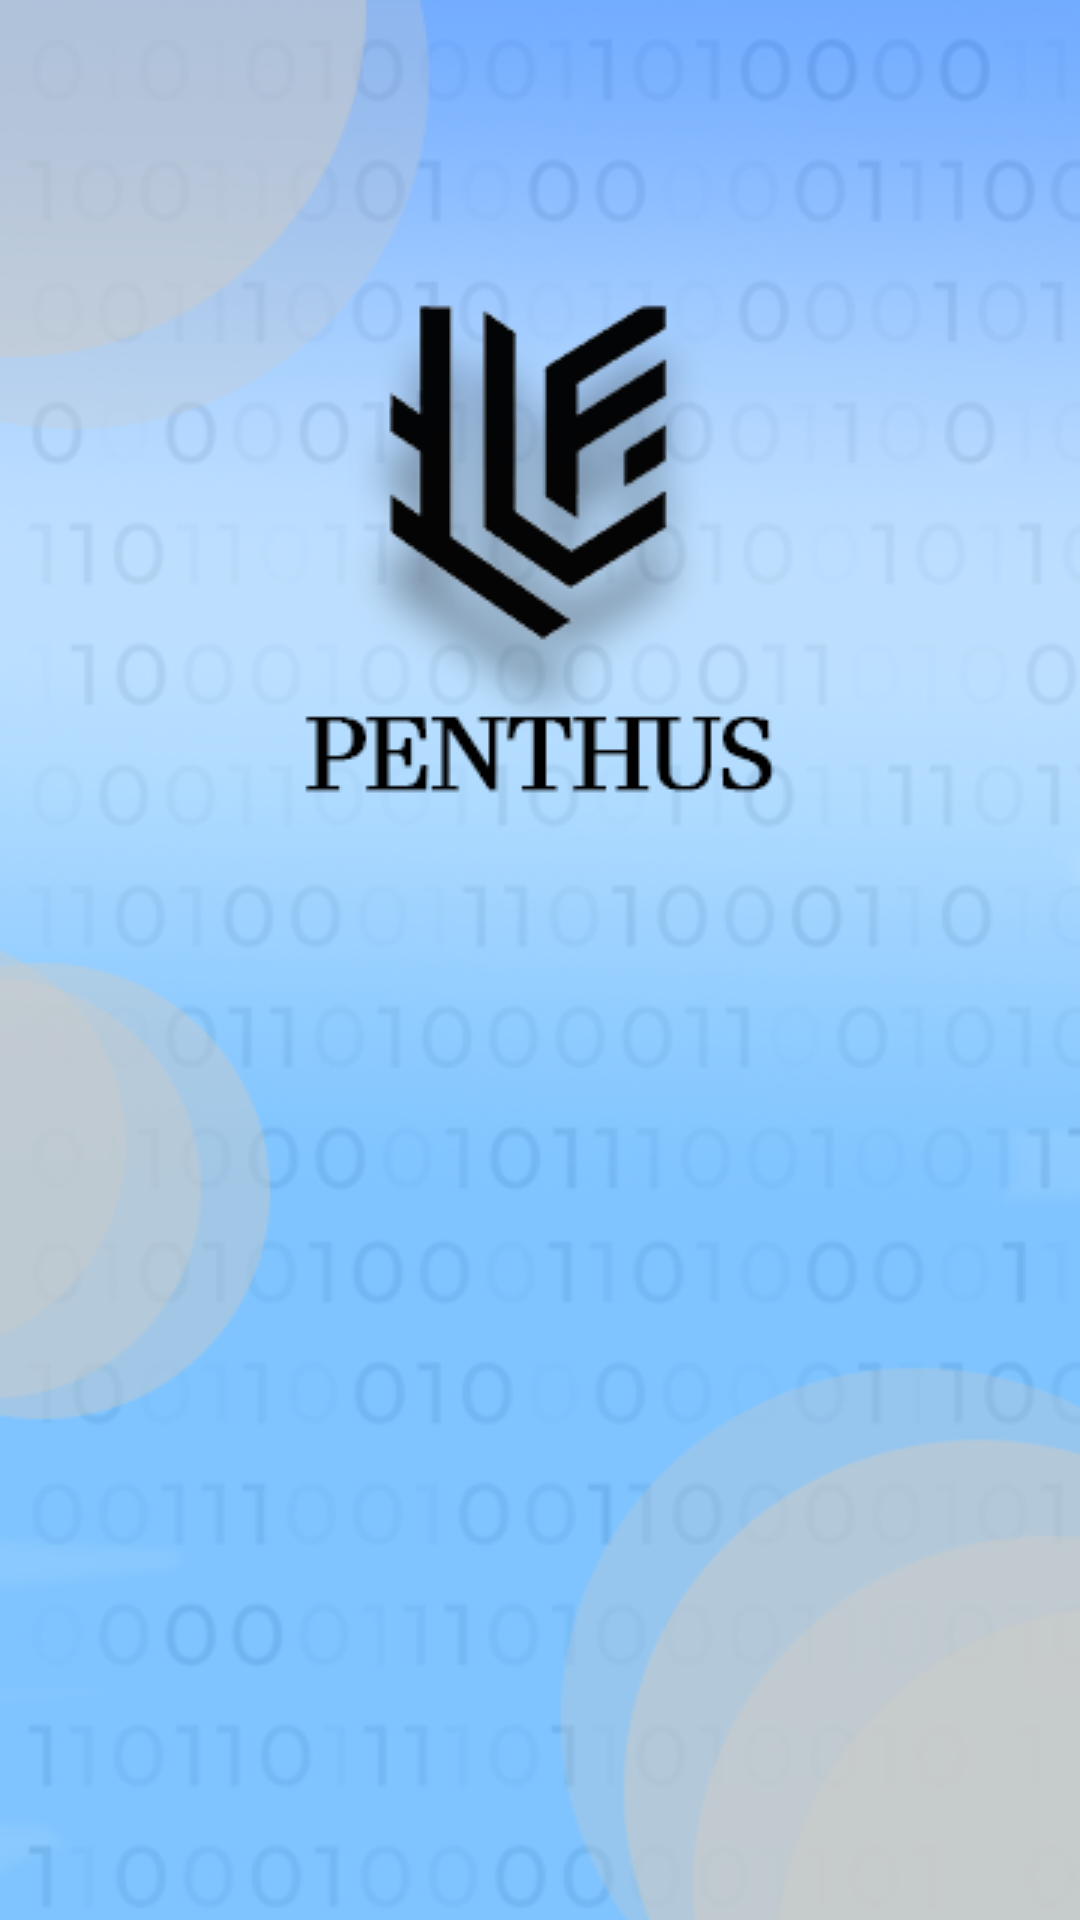

Here is an Android app screen rendered from its layout file. Give the layout XML and the strings, colors and styles it references.
<!-- AndroidManifest.xml: application theme Theme.Projekopya2 -->
<!-- res/layout/activity_main.xml -->
<?xml version="1.0" encoding="utf-8"?>
<androidx.constraintlayout.widget.ConstraintLayout xmlns:android="http://schemas.android.com/apk/res/android"
    xmlns:app="http://schemas.android.com/apk/res-auto"
    xmlns:tools="http://schemas.android.com/tools"
    android:layout_width="match_parent"
    android:layout_height="match_parent"
    android:background="@drawable/kapk"

    tools:context=".MainActivity"

    />
<!-- resources referenced by this layout -->
<resources>
  <!-- drawable kapk: png bitmap (drawable, 123579 bytes) -->
  <style name="Theme.Projekopya2" parent="Base.Theme.Projekopya2" />
  <style name="Base.Theme.Projekopya2" parent="Theme.Material3.DayNight.NoActionBar">
          
          
      </style>
</resources>
